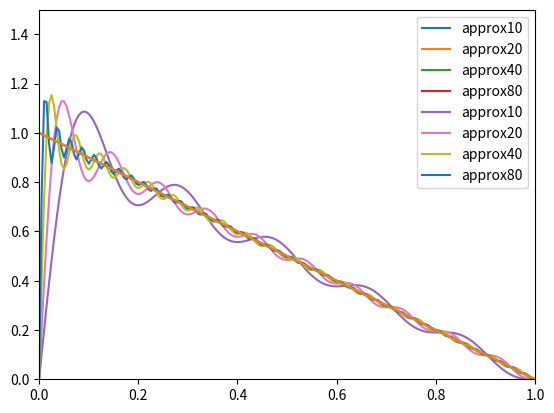

Python code for this plot:
# -*- coding: utf-8 -*-
"""
Created on Wed Feb 17 16:37:41 2021

[redacted]
"""

"""
Goal is to expand functions on some provided basis.
We are asking ourselves if we can expand an arbitrary function that is
not subject to the boundary conditions and doesn't fit them to the same
basis that we have found by imposing thoe boundary conditions.
First we solve the equation analytically by using sympy (symbolic python).
"""
import numpy as np
import matplotlib.pyplot as plt
"""
These are the two functions: consider the interval [0;1]. The function f1
vanishes at the limits of the interval.
"""
def f1(x):
    return x*(1-x)

def f2(x):
    return 1-x
"""
We want to compute the Fourier components of f1 and f2. In this case,
we have to integrate f1 and f2 with each of the elements of the basis.
How to do it:
- analytic way: use sympy
- numerical way: Simpson's rule, Euler, Runge-Kutta...
The latter needs you to fix where you're evaluating your function (provide
the x grid, so to say).
- gaussian integration: exploits a method that optimazes the points chosen
where you evaluate the function that you're integrating
- choose a technique already made in python

I import a simple numerical integration routine from scientific python 
library, scipy.integrate. The function quad computes DEFINITE integrals.
It takes as arguments the function to integrate, the limits of integration,
and the variables to consider as parameters. For example, if the function
that you're integrating depends on x and n, and you want to integrate
in x, then you should pass n as an additional argument, args = (n).
The function quad returns the result of the integration and the associated
error as a list of two floats.
"""
from scipy.integrate import quad

def base(x,n):
    return np.sin(n*np.pi*x)
"""
Using np.sin is more convenient because it gives back a numpy array.

Projecting the function on the basis means to integrate the product of the
function and the elements of the basis.
"""
def fun1(x,n):
    return f1(x)*base(x,n)

def fun2(x,n):
    return f2(x)*base(x,n)

def fourierf1(n):
    return 2*quad(fun1,0,1,args=(n))[0]

def fourierf2(n):
    return 2*quad(fun2,0,1,args=(n))[0]
"""
These are the coefficient of the expansion of the functions:
those for f1 scale as 1/n**3, those of f2 scale as 1/n.
This is very general: you have a basis, and the basis corresponds to some
function (sin in this case, that is vanishing at 0): the way in which
the coefficients of the expansion are behaving depends on the comparison
between the function you are expanding with the elements of the base.
In the case of f1, both the function and the basis have the first
derivative that is smooth.The coefficients go to zero very rapidly: this
means that the convergence of the series is very fast.
In the case of f2, there's a discontinuity between the elements of the
basis and the expanded function: in x=0, the basis vanishes but the
function goes to one. Then the coefficients of the expansion go to zero
as 1/n. If the discontinuity in the behavior of the two was at the level
of the first derivative, the coefficient would have gone as 1/n^2.

The more the function behaves as the basis and as the boundary conditions,
the more the series converges rapidly.

Then we build an approximation of f1 and f2 using a finite number of
elements of the basis for writing the Fourier expansion of the functs.
"""  
def approxf1(x,n):
    approxf1=0
    for j in range(1,n+1): #remember that the n+1 index is not evaluated
        approxf1 += base(x,j)*fourierf1(j)
    return approxf1

def approxf2(x,n):
    approxf2=0
    for j in range(1,n+1):
        approxf2 += base(x,j)*fourierf2(j)
    return approxf2
"""
We want to plot my function and the approximation to see how well they fit.
The fact is that even with the first 10 terms, taking f1 for ex., they
are impossible to distinguish. So it is smarter to plot the difference.

Here we prepare the arrays to plot the right hand side (the function)
and its approximations.
Vectorization through the function np.vectorize means that the function
that is vectorized accepts as arguments even vectors (numpy arrays)
instead of simple single numbers. This is very convenient because it
allows you to skip the creation of heavy loops inside your customary
functions.
"""
x = np.linspace(0,1,200)

vec_approxf1=np.vectorize(approxf1)
vec_approxf2=np.vectorize(approxf2)
vec_f1=np.vectorize(f1)
vec_f2=np.vectorize(f2)

f1_10=vec_approxf1(x,10)
f1_20=vec_approxf1(x,20)
f1_40=vec_approxf1(x,40)
f1_80=vec_approxf1(x,80)
f1_exact=vec_f1(x)

f2_10=vec_approxf2(x,10)
f2_20=vec_approxf2(x,20)
f2_40=vec_approxf2(x,40)
f2_80=vec_approxf2(x,80)
f2_exact=vec_f2(x)
"""
I have created the approximations for f1 and f2 and their exact value.
Now I want to plot the difference bet the functions and the approximations.
"""
difff1_10=np.log10(np.abs(f1_exact-f1_10))
difff1_20=np.log10(np.abs(f1_exact-f1_20))
difff1_40=np.log10(np.abs(f1_exact-f1_40))
difff1_80=np.log10(np.abs(f1_exact-f1_80))
# [redacted]
plt.axis([0,1,-8,0])
plt.plot(x,difff1_10,'-', label='approx10')
plt.plot(x,difff1_20,'-', label='approx20')
plt.plot(x,difff1_40,'-', label='approx40')
plt.plot(x,difff1_80,'-', label='approx80')
plt.legend()
plt.show()
"""
The different plots with the approximations improving the description of
the function are made for f2.
There is not a point-like convergence, but there's an average (sort of)
convergence, meaning that the integral of the difference vanishes.
"""
plt.axis([0,1,0,1.5])
plt.plot(x,f2_10,label='approx10')
plt.plot(x,f2_exact)
plt.legend()
plt.show()

plt.axis([0,1,0,1.5])
plt.plot(x,f2_20,label='approx20')
plt.plot(x,f2_exact)
plt.legend()
plt.show()

plt.axis([0,1,0,1.5])
plt.plot(x,f2_40,label='approx40')
plt.plot(x,f2_exact)
plt.legend()
plt.show()

plt.axis([0,1,0,1.5])
plt.plot(x,f2_80,label='approx80')
plt.plot(x,f2_exact)
plt.legend()
plt.show()